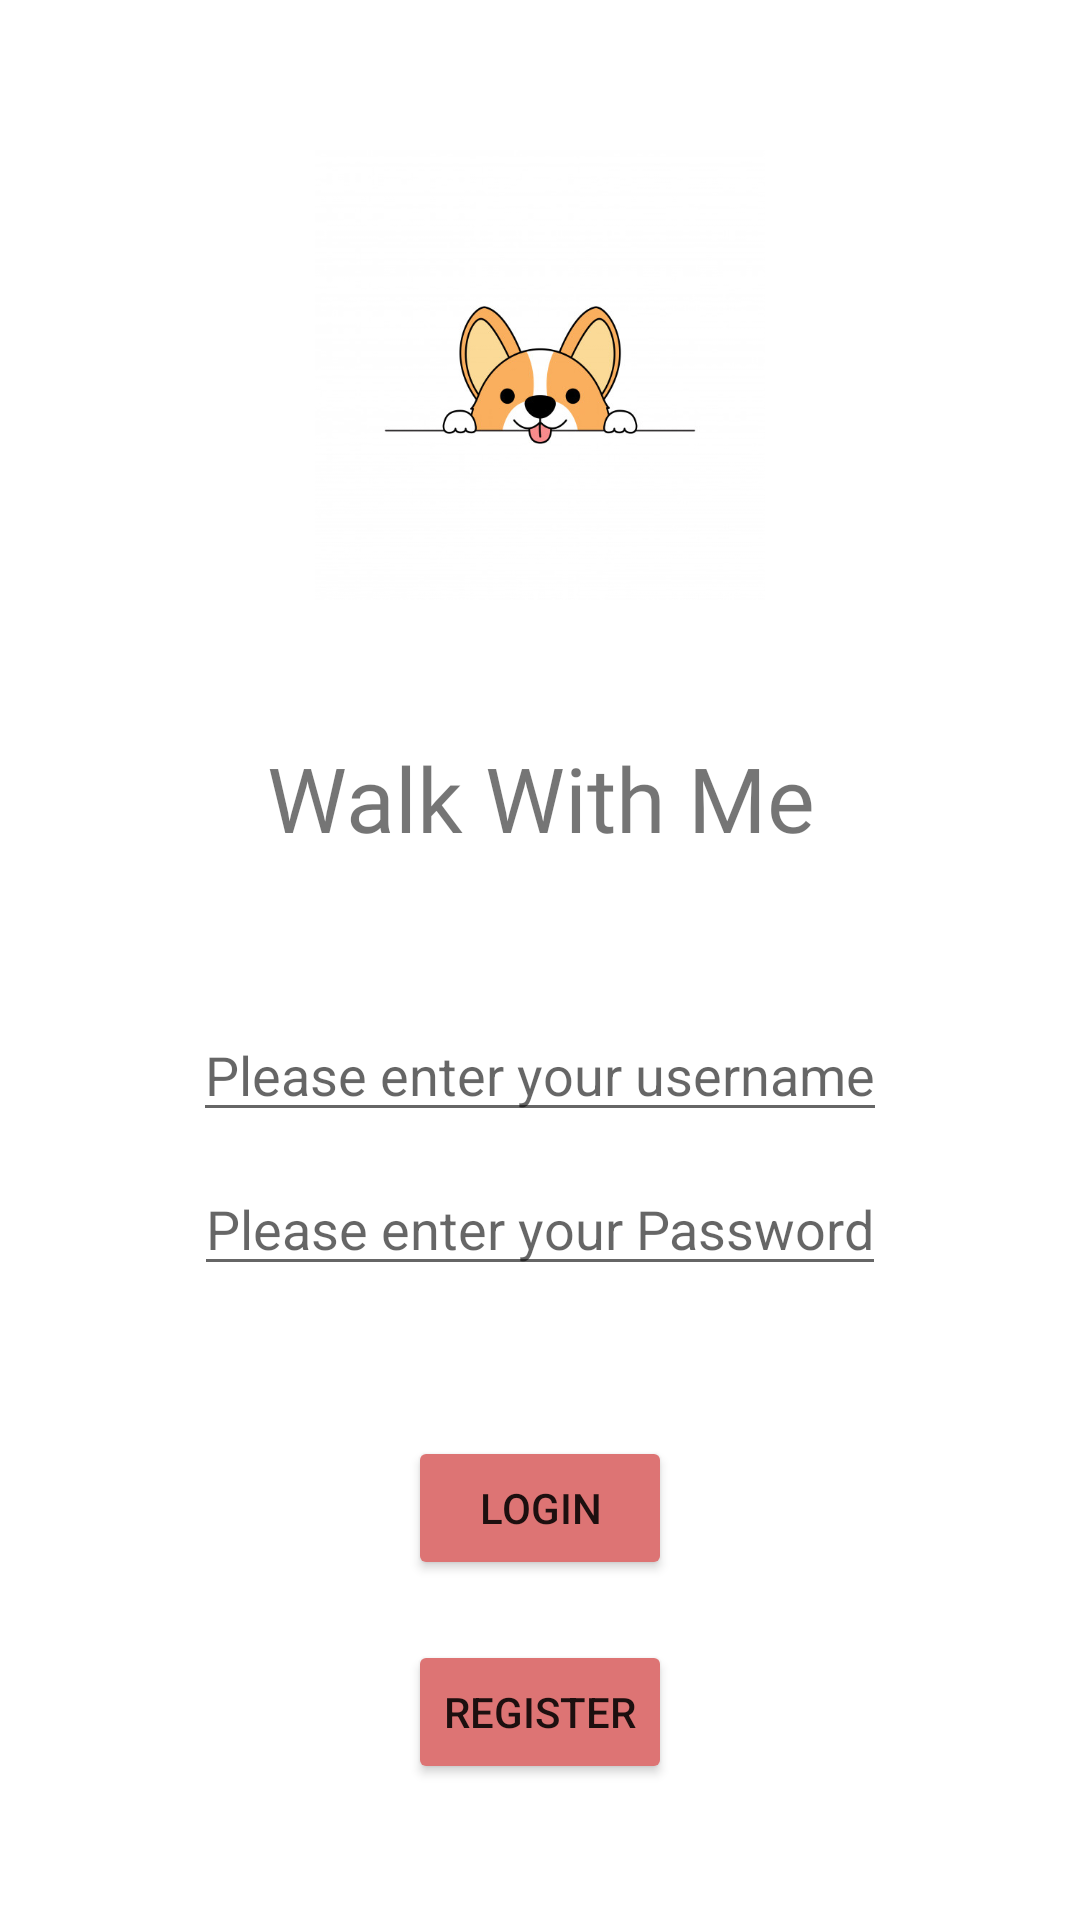

Write the Android layout XML for this screen, with the resource values it uses.
<!-- AndroidManifest.xml: application theme Theme.WalkWithMe -->
<!-- res/layout/activity_login.xml -->
<?xml version="1.0" encoding="utf-8"?>
<androidx.constraintlayout.widget.ConstraintLayout xmlns:android="http://schemas.android.com/apk/res/android"
    xmlns:app="http://schemas.android.com/apk/res-auto"
    xmlns:tools="http://schemas.android.com/tools"
    android:layout_width="match_parent"
    android:layout_height="match_parent"
    android:background="#FFFFFF"
    tools:context=".userlog.LoginActivity">


    <ImageView
        android:id="@+id/icon"
        android:layout_width="150dp"
        android:layout_height="150dp"
        android:layout_marginTop="50dp"
        app:layout_constraintEnd_toEndOf="parent"
        app:layout_constraintStart_toStartOf="parent"
        app:layout_constraintTop_toTopOf="parent"
        app:srcCompat="@drawable/login_icon" />

    <LinearLayout
        android:id="@+id/images"
        android:layout_width="match_parent"
        android:layout_height="wrap_content"
        android:layout_alignParentBottom="true"
        android:orientation="vertical"
        app:layout_constraintBottom_toBottomOf="parent"
        app:layout_constraintTop_toBottomOf="@+id/icon"
        tools:layout_editor_absoluteX="0dp">
        <TextView
            android:id="@+id/etLogo"
            android:layout_width="wrap_content"
            android:layout_height="wrap_content"
            android:layout_gravity="center"
            android:layout_marginBottom="50dp"
            android:text="Walk With Me"
            android:fontFamily="@font/baloo"
            android:textAlignment="center"
            android:textSize="30dp"
            />



        <EditText
            android:id="@+id/editTextLogin"
            android:layout_width="wrap_content"
            android:layout_height="wrap_content"
            android:autofillHints=""
            android:hint="@string/username"
            android:layout_gravity="center"
            android:layout_marginBottom="10dp"
            app:layout_constraintBottom_toBottomOf="parent"
            app:layout_constraintEnd_toEndOf="parent"
            app:layout_constraintHorizontal_bias="0.497"
            app:layout_constraintStart_toStartOf="parent"
            app:layout_constraintTop_toTopOf="parent"
            app:layout_constraintVertical_bias="0.409" />

        <EditText
            android:id="@+id/editTextPassword"
            android:layout_width="wrap_content"
            android:layout_height="wrap_content"
            android:layout_gravity="center"
            android:autofillHints=""
            android:hint="@string/password"
            android:inputType="textPassword"
            android:layout_marginBottom="50dp"
            app:layout_constraintBottom_toBottomOf="parent"
            app:layout_constraintEnd_toEndOf="parent"
            app:layout_constraintHorizontal_bias="0.502"
            app:layout_constraintStart_toStartOf="parent"
            app:layout_constraintTop_toBottomOf="@+id/editTextLogin"
            app:layout_constraintVertical_bias="0.185" />


        <Button
            android:id="@+id/submit"
            android:layout_width="wrap_content"
            android:layout_height="wrap_content"
            android:layout_gravity="center"
            android:backgroundTint="#DD7474"
            android:onClick="onLoginClick"
            android:text="@string/login"
            android:layout_weight="1.0"
            android:layout_marginBottom="20dp"
            app:layout_constraintBottom_toBottomOf="parent"
            app:layout_constraintEnd_toEndOf="parent"
            app:layout_constraintHorizontal_bias="0.498"
            app:layout_constraintStart_toStartOf="parent"
            app:layout_constraintTop_toBottomOf="@+id/editTextPassword"
            app:layout_constraintVertical_bias="0.304" />
        <Button
            android:id="@+id/register"
            android:layout_width="wrap_content"
            android:layout_height="wrap_content"
            android:layout_gravity="center"
            android:backgroundTint="#DD7474"
            android:onClick="onRegisterClick"
            android:text="@string/register"
            app:layout_constraintBottom_toBottomOf="parent"
            app:layout_constraintEnd_toEndOf="parent"
            app:layout_constraintStart_toStartOf="parent"
            app:layout_constraintTop_toBottomOf="@+id/submit"
            app:layout_constraintVertical_bias="0.31" />



    </LinearLayout>

</androidx.constraintlayout.widget.ConstraintLayout>
<!-- resources referenced by this layout -->
<resources>
  <!-- drawable login_icon: jpg bitmap (drawable, 34035 bytes) -->
  <string name="login">Login</string>
  <string name="password">Please enter your Password</string>
  <string name="register">Register</string>
  <string name="username">Please enter your username</string>
  <style name="Theme.WalkWithMe" parent="Theme.MaterialComponents.DayNight.DarkActionBar">
          
          <item name="colorPrimary">@color/purple_500</item>
          <item name="colorPrimaryVariant">@color/purple_700</item>
          <item name="colorOnPrimary">@color/white</item>
          
          <item name="colorSecondary">@color/teal_200</item>
          <item name="colorSecondaryVariant">@color/teal_700</item>
          <item name="colorOnSecondary">@color/black</item>
          
          <item name="android:statusBarColor" tools:targetApi="l">?attr/colorPrimaryVariant</item>
          
      </style>
  <!-- not gathered from this repository: default colours our renderer supplied (Android Studio template values) -->
  <color name="purple_500">#FF6200EE</color>
  <color name="purple_700">#FF3700B3</color>
  <color name="teal_200">#FF03DAC5</color>
  <color name="teal_700">#FF018786</color>
  <color name="black">#FF000000</color>
  <color name="white">#FFFFFFFF</color>
</resources>
